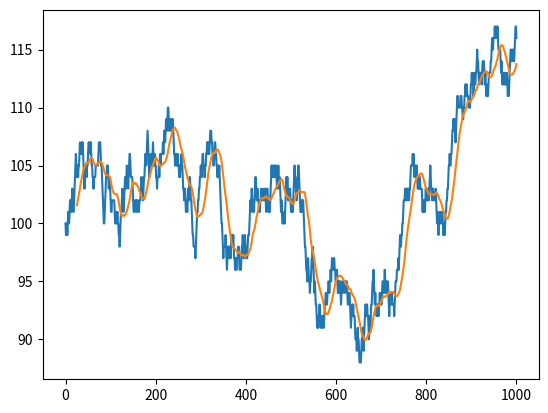

Python code for this plot:
#!/usr/bin/env python
import numpy as np
import matplotlib.pyplot as plt

def makePrices(price0, nsteps=100, seed=None):
	if seed != None:
		np.random.seed(seed)
	prices = [price0]
	for i in range(nsteps):
		prices.append(prices[-1] + np.random.randint(-1, 2))  # high not inclusive

	return prices

def movingAvg(prices, width, step=1):
	avgs = []
	for i in range(len(prices)-width):
		s = prices[i:i+width]
		m = np.average(s)
		avgs.append(m)
	return avgs

def doAction(prices, mvavgs, width, cash0=100, stock0=0):
	cash, stock = cash0, stock0
	for i in range(len(mvavgs)):
		p = prices[i+width]
		m = mvavgs[i]
		if p < m and cash > 0:
			stock += cash//2
			cash -= cash//2
		elif p > m and stock > 0:
			stock -= stock//2
			cash += stock//2

		if cash == 0:
			break

	return cash0 + stock0, cash + stock

if __name__ == '__main__':
	prices = makePrices(100, 1000)
	xvals = np.arange(len(prices))
	mvavgs = movingAvg(prices, 25)
	plt.plot(xvals, prices)
	plt.plot(xvals[25:], mvavgs)
	plt.show()
	initial, final = doAction(prices, mvavgs, 25)
	print(initial, final)
